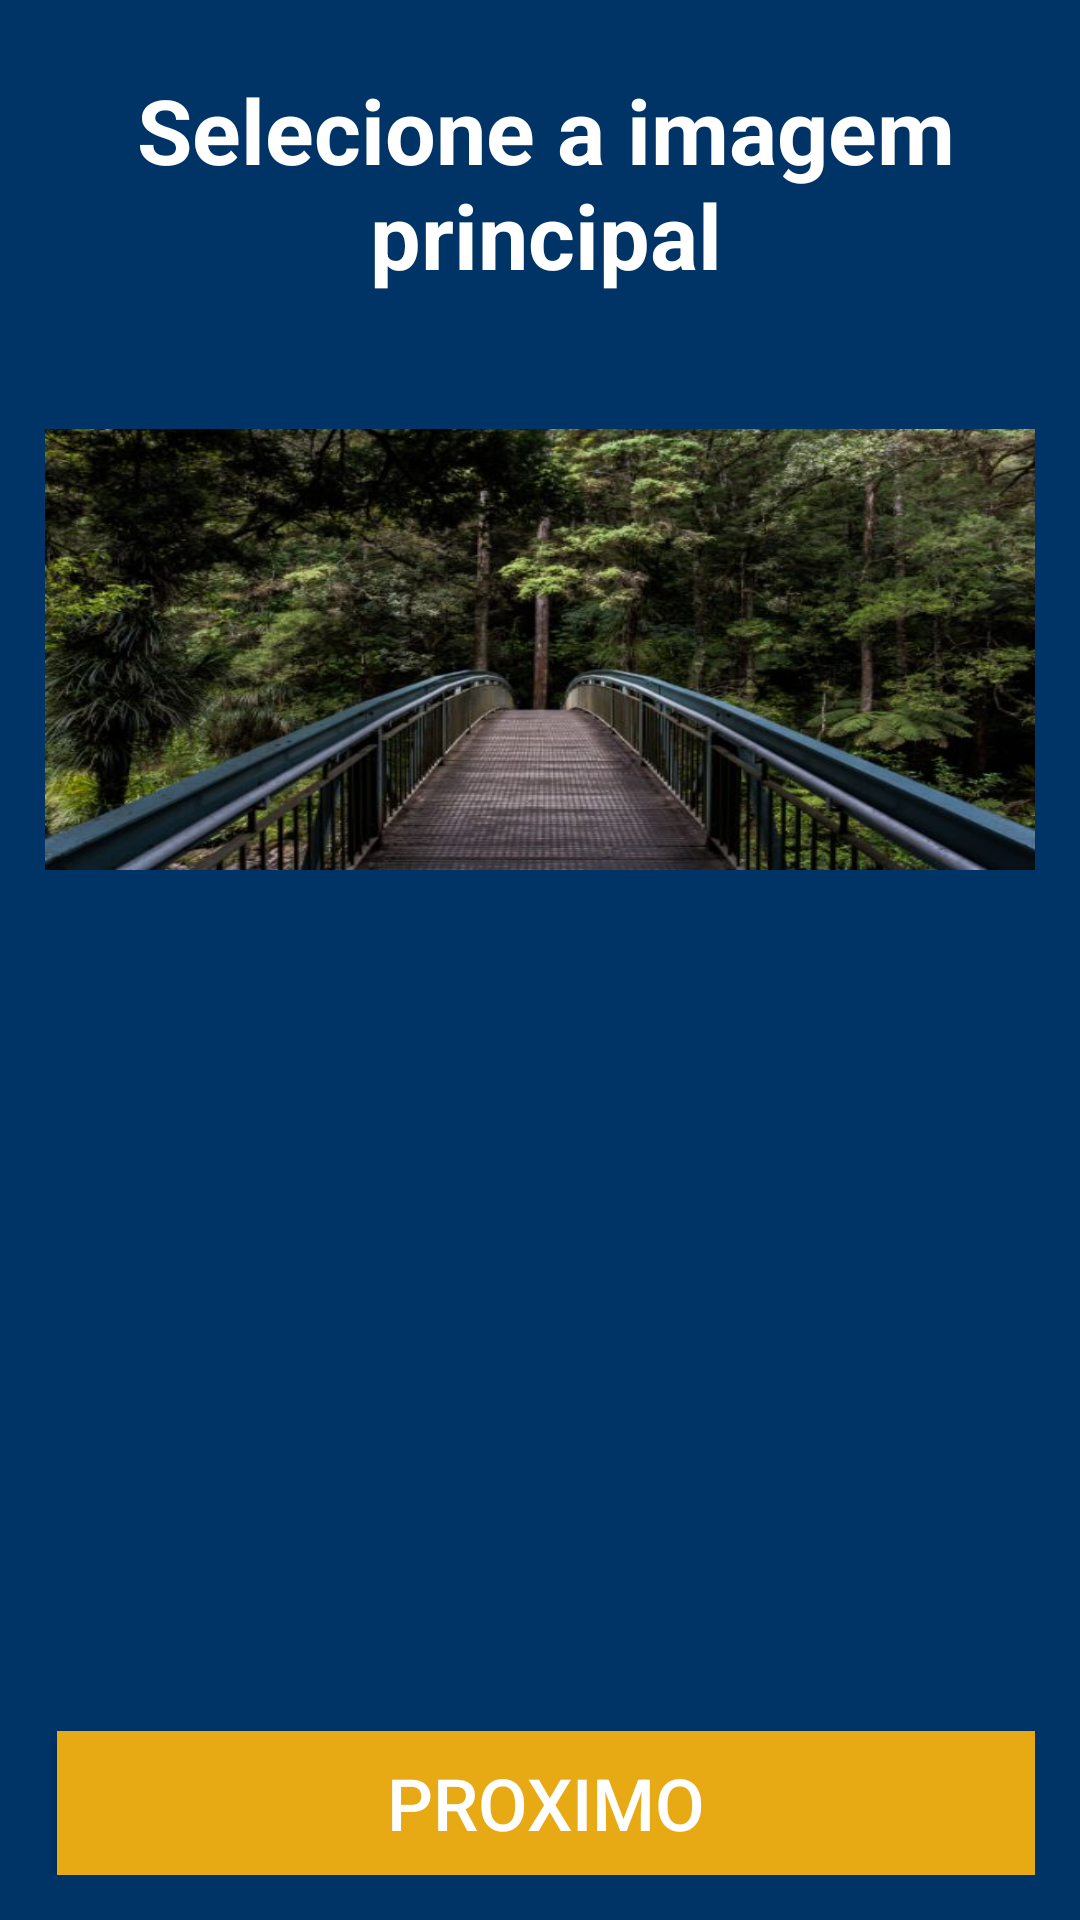

The Android layout XML behind this screen, and the referenced resources:
<!-- AndroidManifest.xml: application theme AppTheme -->
<!-- res/layout/fragment_event_register_image.xml -->
<?xml version="1.0" encoding="utf-8"?>
<android.support.constraint.ConstraintLayout xmlns:android="http://schemas.android.com/apk/res/android"
    xmlns:tools="http://schemas.android.com/tools"
    android:layout_width="match_parent"
    android:layout_height="match_parent"
    xmlns:app="http://schemas.android.com/apk/res-auto"
    android:background="@color/colorPrimary"
    android:padding="15dp">

    <TextView
        android:layout_width="match_parent"
        android:layout_height="match_parent"
        android:layout_marginStart="4dp"
        android:layout_marginTop="8dp"
        android:text="@string/event_select_primary_image"
        android:textAlignment="center"
        android:textColor="@color/colorWhite"
        android:textSize="30sp"
        android:textStyle="bold"
        app:layout_constraintStart_toStartOf="parent"
        app:layout_constraintTop_toTopOf="parent" />

    <ImageView
        android:id="@+id/imgEventPicture"
        android:layout_width="match_parent"
        android:layout_height="147dp"
        android:layout_marginTop="128dp"
        android:background="@drawable/zyg2c"
        app:layout_constraintStart_toStartOf="parent"
        app:layout_constraintTop_toTopOf="parent" />


    <Button
        android:id="@+id/btnEventRegisterNextImage"
        android:onClick="onEventRegisterNextImage"
        android:layout_width="match_parent"
        android:layout_height="wrap_content"
        android:layout_marginStart="4dp"
        android:layout_marginTop="436dp"
        android:background="@color/colorAccent"
        android:text="@string/next"
        android:textColor="@color/colorWhite"
        android:textSize="24sp"
        app:layout_constraintBottom_toBottomOf="parent" />
</android.support.constraint.ConstraintLayout>
<!-- resources referenced by this layout -->
<resources>
  <color name="colorAccent">#E8AA14</color>
  <color name="colorPrimary">#003366</color>
  <color name="colorWhite">#FFFFFF</color>
  <!-- drawable zyg2c: jpg bitmap (drawable, 61532 bytes) -->
  <string name="event_select_primary_image">Selecione a imagem principal</string>
  <string name="next">Proximo</string>
  <style name="AppTheme" parent="Theme.AppCompat.Light.DarkActionBar">
          
          <item name="colorPrimary">@color/colorPrimary</item>
          <item name="colorPrimaryDark">@color/colorPrimaryDark</item>
          <item name="colorAccent">@color/colorAccent</item>
          <item name="colorControlActivated">@color/colorWhite</item>
          <item name="colorControlNormal">@color/greyColor</item>
      </style>
  <color name="colorPrimaryDark">#002255</color>
  <color name="greyColor">#BBB</color>
</resources>
